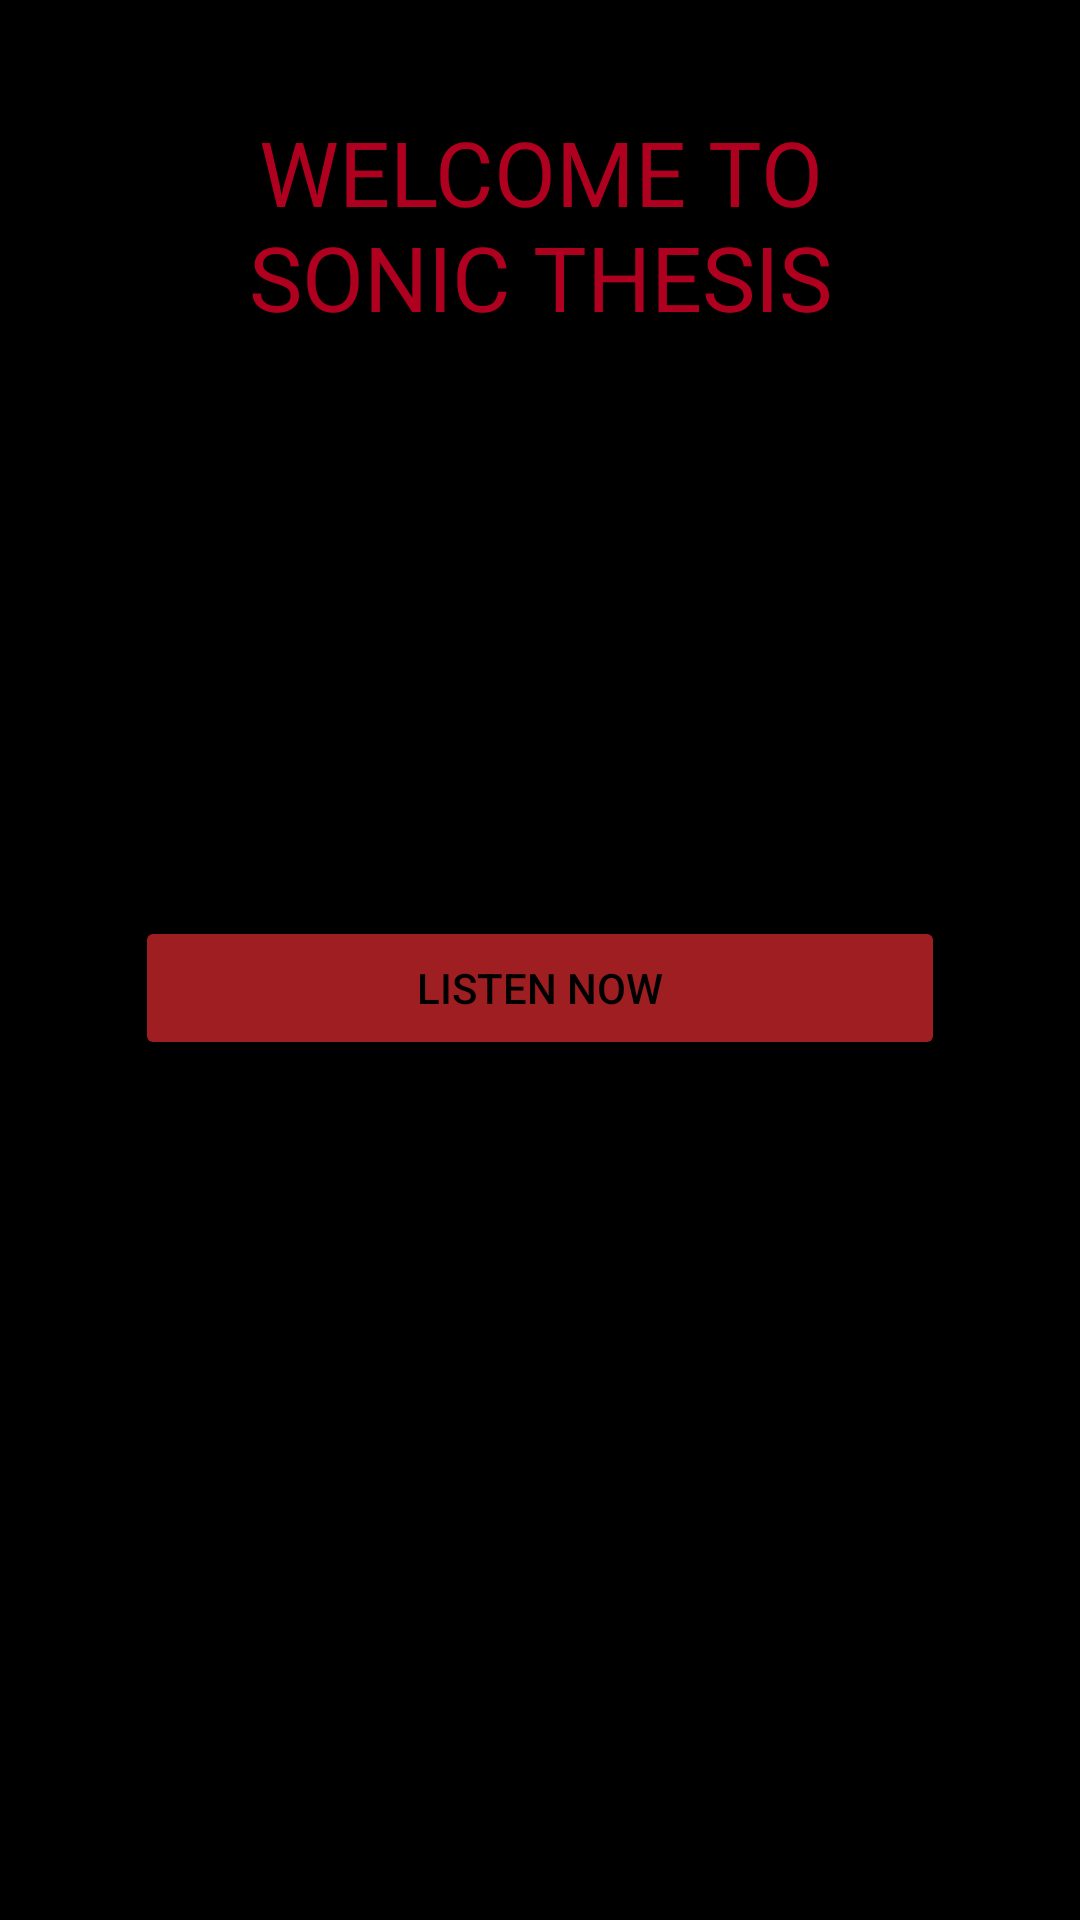

This screen was rendered from an Android layout file. Write that file and the resources it references.
<!-- AndroidManifest.xml: application theme Theme.SonicThesis -->
<!-- res/layout/activity_main.xml -->
<?xml version="1.0" encoding="utf-8"?>
<LinearLayout xmlns:android="http://schemas.android.com/apk/res/android"
    xmlns:app="http://schemas.android.com/apk/res-auto"
    xmlns:tools="http://schemas.android.com/tools"
    android:layout_width="match_parent"
    android:layout_height="match_parent"
    android:orientation="vertical"
    android:background="#000000"
    android:gravity="center"
    android:padding="45sp"
    >

    <TextView
        android:layout_width="match_parent"
        android:layout_height="wrap_content"
        android:text="WELCOME TO SONIC THESIS"
        android:textAlignment="center"
        android:textSize="30sp"
        android:textColor="@color/design_default_color_error"
        />

    <ImageView
        android:id="@+id/imageView5"
        android:layout_width="match_parent"
        android:layout_height="173dp"
        app:srcCompat="@drawable/icon" />



    <Button
        android:id="@+id/listennow"
        android:layout_width="match_parent"
        android:layout_height="wrap_content"
        android:layout_marginTop="20sp"
        android:backgroundTint="#9F1E21"
        android:onClick="listennow"
        android:text="Listen Now"
        android:textAlignment="center"
        android:textColor="@color/black" />

    <TextView
        android:id="@+id/textView"
        android:layout_width="match_parent"
        android:layout_height="wrap_content"
        android:layout_marginTop="250sp"
        android:text="Developed by:\nDEVIKA U H(1BI20CS054)\nGAYATHRI R(1BI20CS066)"
        android:textAppearance="@style/TextAppearance.AppCompat.Display3"
        android:textColor="@color/white"
        android:textSize="15sp"/>


</LinearLayout>
<!-- resources referenced by this layout -->
<resources>
  <style name="Theme.SonicThesis" parent="Theme.MaterialComponents.DayNight.DarkActionBar">
          
          <item name="colorPrimary">@color/purple_500</item>
          <item name="colorPrimaryVariant">@color/purple_700</item>
          <item name="colorOnPrimary">@color/white</item>
          
          <item name="colorSecondary">@color/teal_200</item>
          <item name="colorSecondaryVariant">@color/teal_700</item>
          <item name="colorOnSecondary">@color/black</item>
          
          <item name="android:statusBarColor" tools:targetApi="21">?attr/colorPrimaryVariant</item>
          
      </style>
  <!-- not gathered from this repository: default colours our renderer supplied (Android Studio template values) -->
  <color name="purple_500">#FF6200EE</color>
  <color name="purple_700">#FF3700B3</color>
  <color name="teal_200">#FF03DAC5</color>
  <color name="teal_700">#FF018786</color>
  <color name="black">#FF000000</color>
  <color name="white">#FFFFFFFF</color>
</resources>
